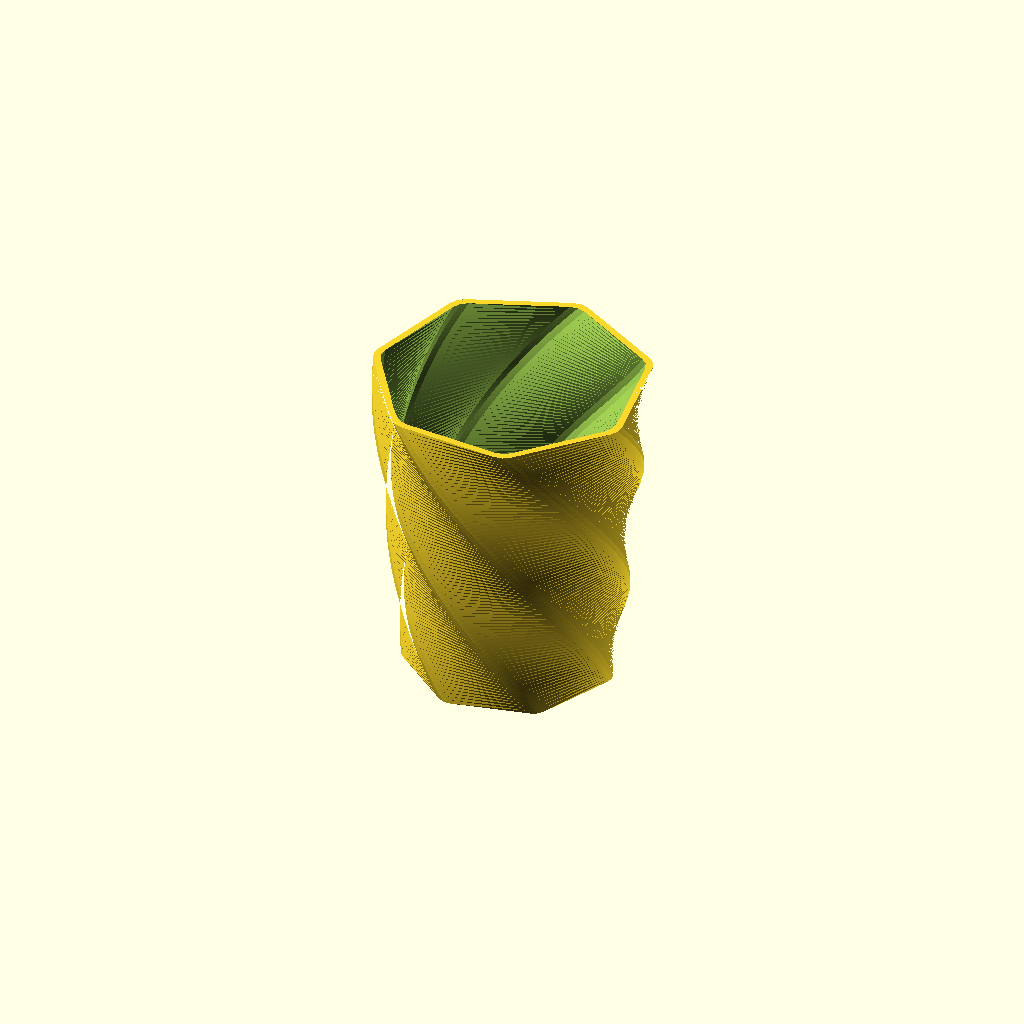
Cell 1: rendered with the file's own defaults.
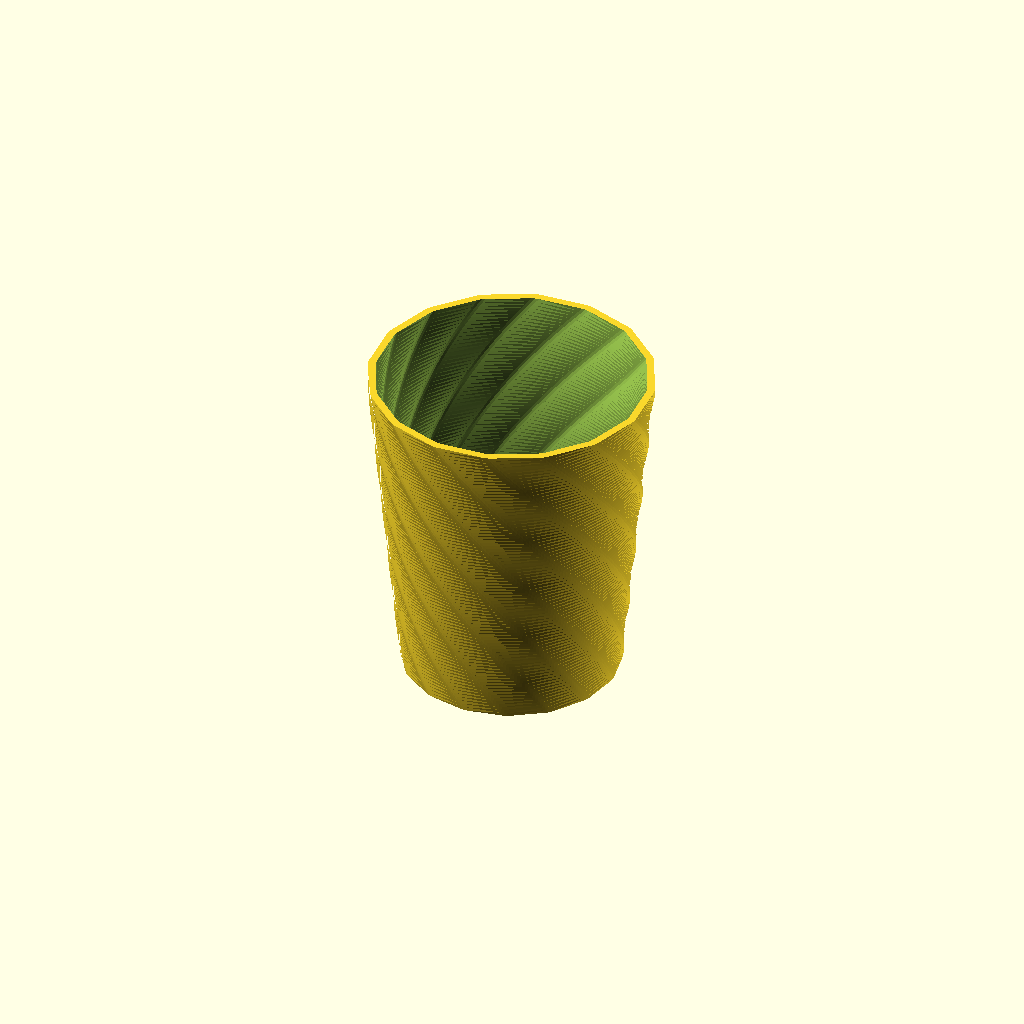
Cell 2: the same model with sides = 16.
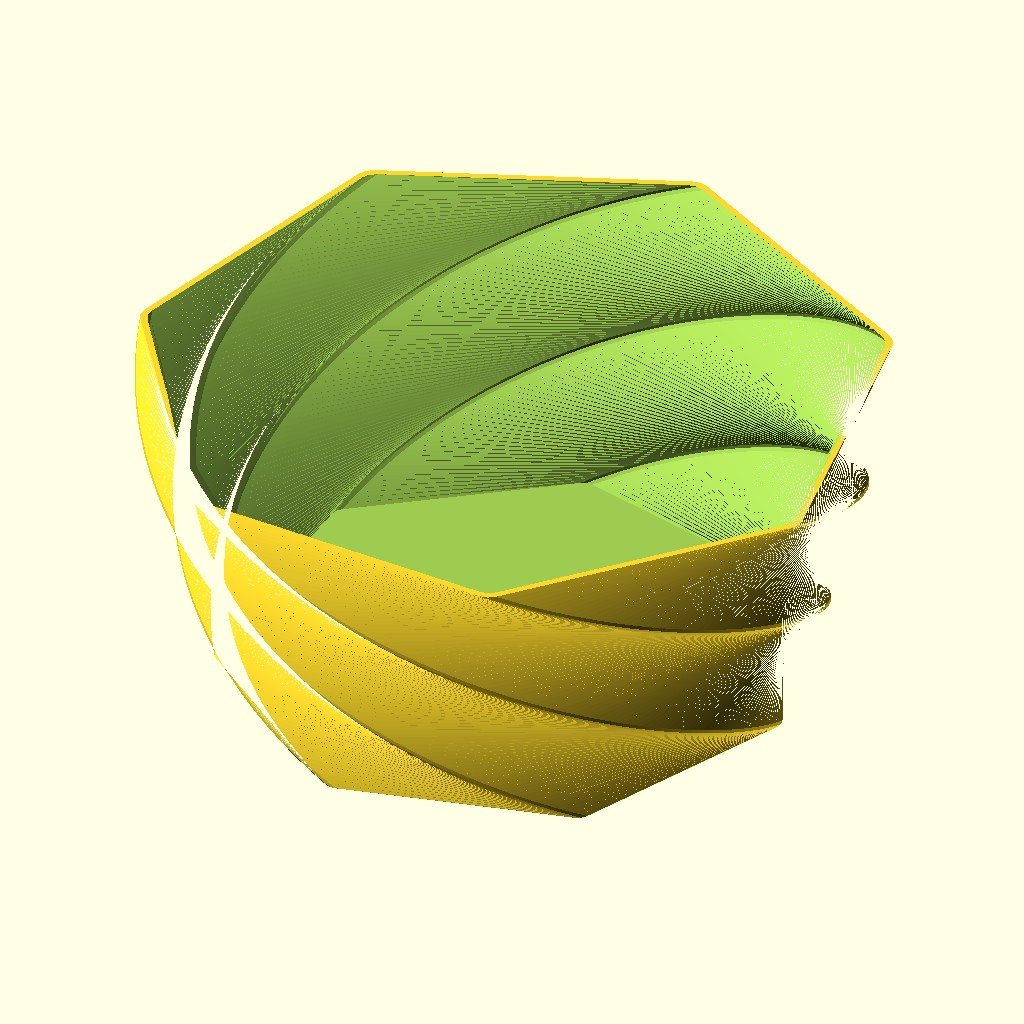
Cell 3: the same model with radius = 80.
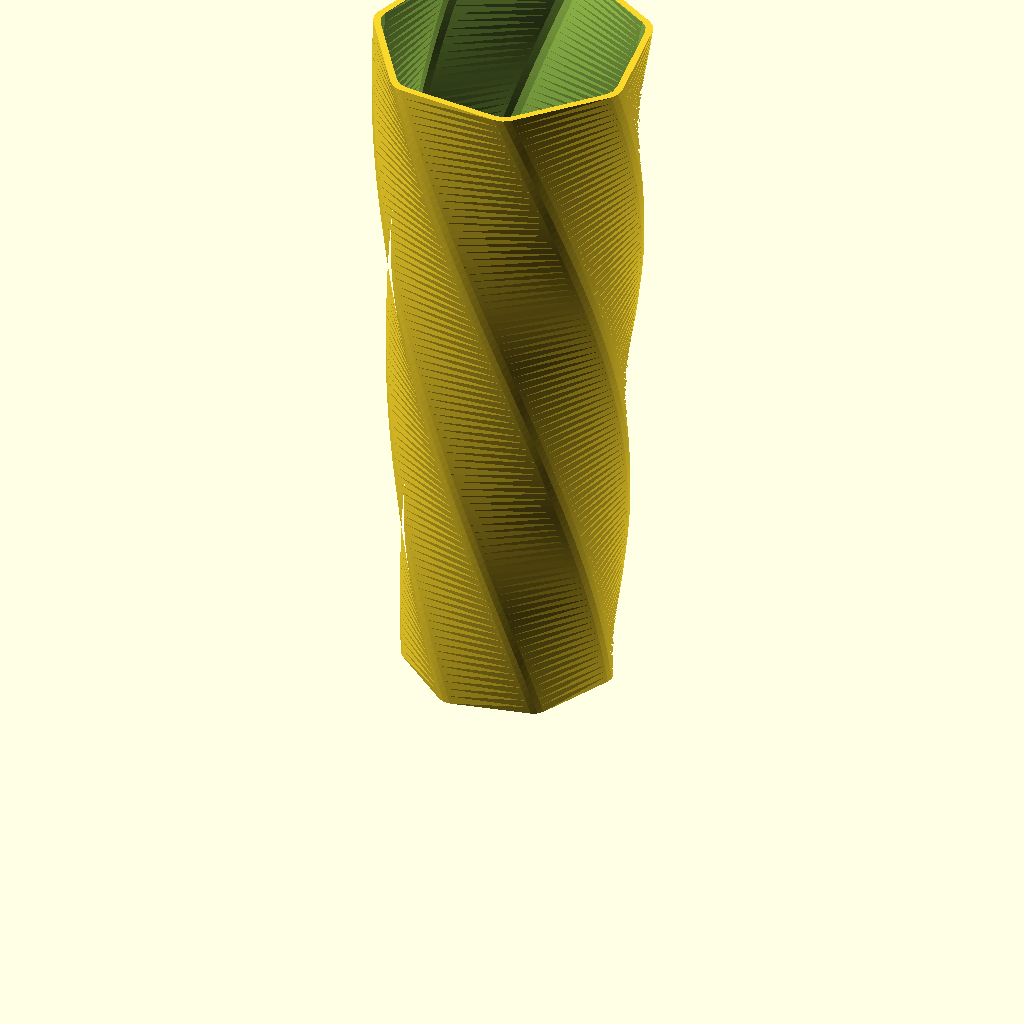
Cell 4: the same model with height = 200.
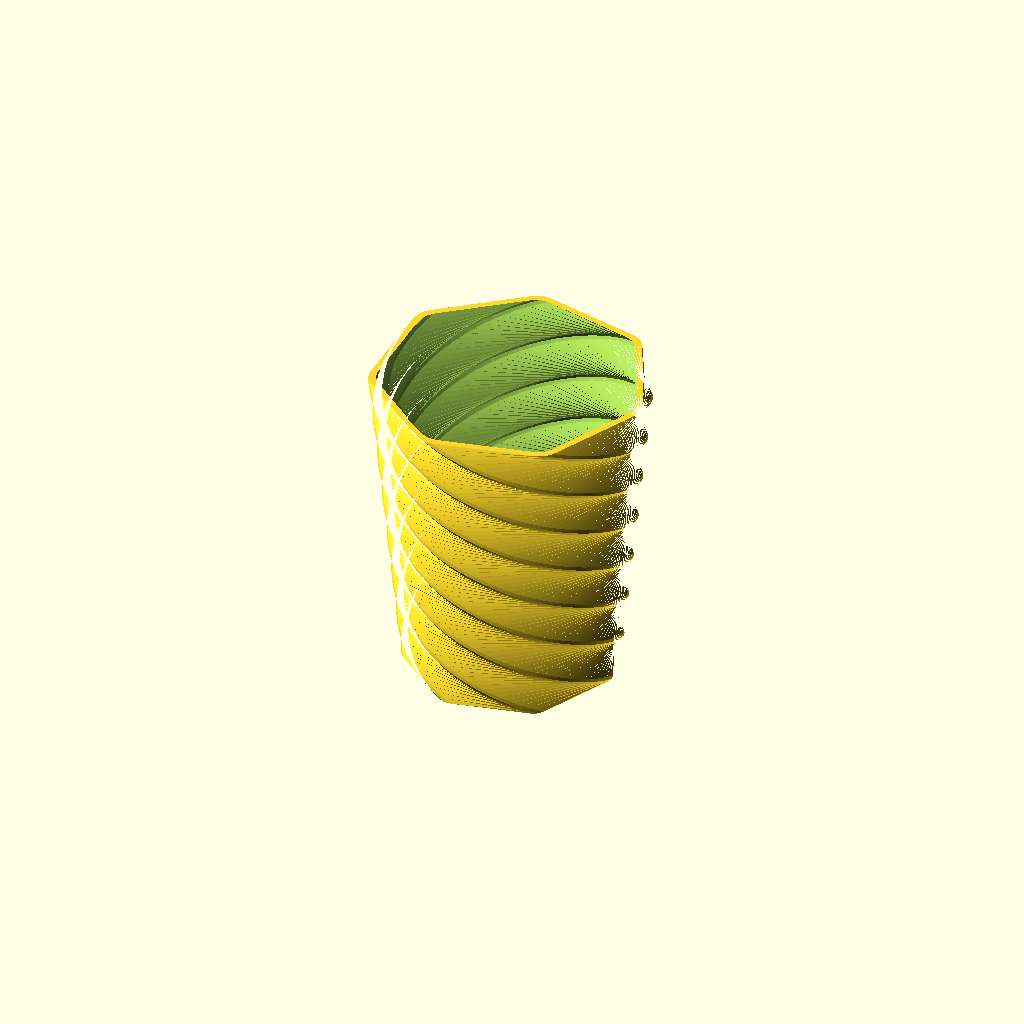
Cell 5: twist = 360 (everything else at default).
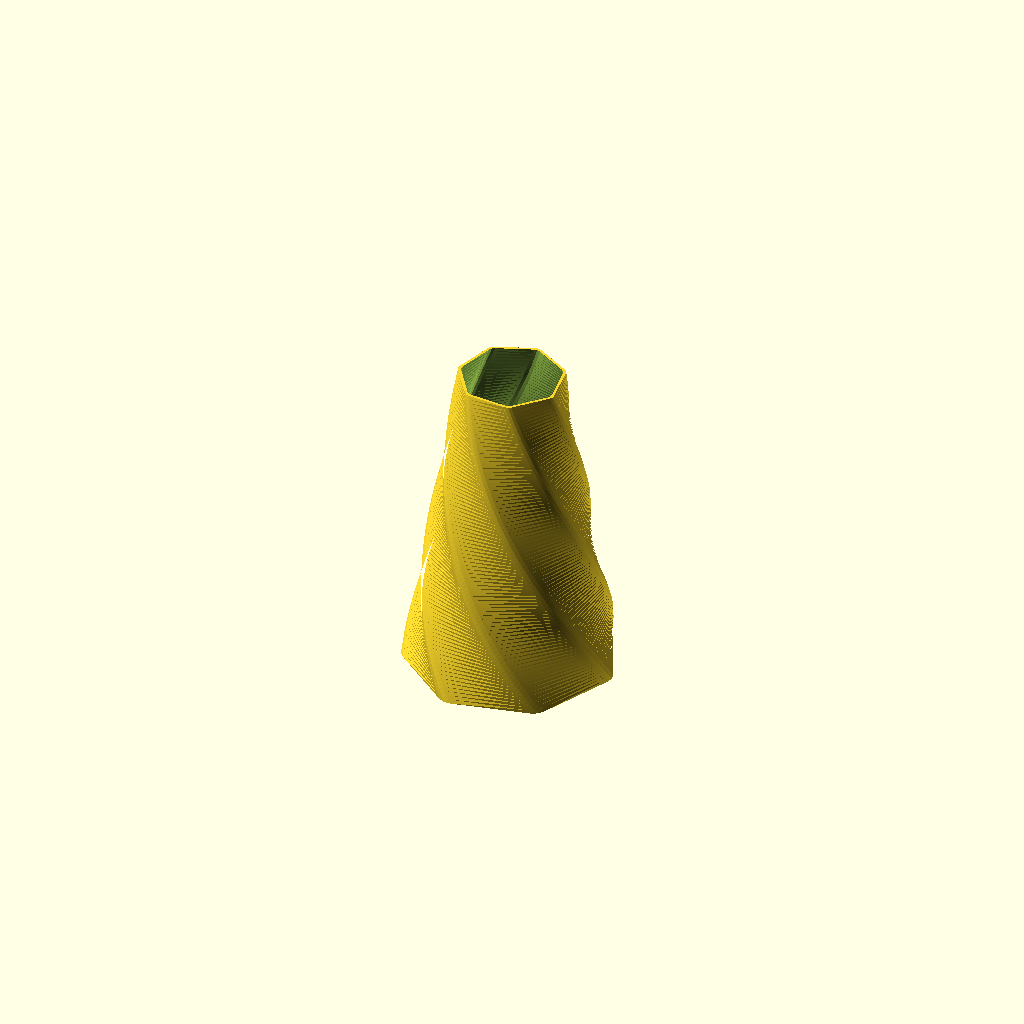
Cell 6: the same model with taper = 0.5.
One fixed orthographic camera (rotation 55°, 0°, 25°; colour scheme Cornfield) for every cell.
Source of the model, examples/vase.scad:
// Twisted vase. Tests linear_extrude with twist and scale: many sloped faces.

/* [Vase] */
sides = 7; // [3:1:16]
radius = 30; // [10:1:80]
height = 90; // [20:1:200]
twist = 120; // [0:5:360]
// Top radius as a fraction of the base
taper = 1.3; // [0.5:0.05:2]
wall = 1.6; // [0.8:0.1:5]
floor_thickness = 2; // [0.4:0.2:6]

/* [Hidden] */
$fn = 48;

// Edge length of the outline. Short edges keep a twisted wall smooth.
step = 2.5;
corner = 4;

// Regular polygon with round corners. The straight sides have points each
// `step`, because linear_extrude twists only the points of the outline.
module shape(r) {
    half = 180 / sides;
    inner = r - corner / cos(half);
    side = 2 * inner * sin(half);
    arc_n = max(2, ceil(2 * half * PI / 180 * corner / step));
    side_n = max(1, ceil(side / step));
    function centre(i) = inner * [cos(i * 2 * half), sin(i * 2 * half)];
    function arc(i, k) = let(a = (2 * i - 1) * half + 2 * half * k / arc_n)
        centre(i) + corner * [cos(a), sin(a)];
    polygon([for (i = [0 : sides - 1]) each concat(
        [for (k = [0 : arc_n]) arc(i, k)],
        [for (k = [1 : 1 : side_n - 1])
            arc(i, arc_n) + (arc(i + 1, 0) - arc(i, arc_n)) * k / side_n])]);
}

// The cavity starts at the floor with the turn and the scale that the outer
// wall has there. Thus the two walls stay parallel at each twist value.
floor_scale = 1 + (taper - 1) * floor_thickness / height;

difference() {
    linear_extrude(height, twist = twist, scale = taper, slices = 90) shape(radius);
    translate([0, 0, floor_thickness]) rotate([0, 0, -twist * floor_thickness / height])
        linear_extrude(height, twist = twist,
                       scale = (floor_scale + taper - 1) / floor_scale, slices = 90)
            scale(floor_scale) shape(radius - wall);
}
Parameter table extracted from the source (name, type, default, range or options):
sides: number, default 7, range 3 to 16, step 1
radius: number, default 30, range 10 to 80, step 1
height: number, default 90, range 20 to 200, step 1
twist: number, default 120, range 0 to 360, step 5
taper: number, default 1.3, range 0.5 to 2, step 0.05
wall: number, default 1.6, range 0.8 to 5, step 0.1
floor_thickness: number, default 2, range 0.4 to 6, step 0.2
